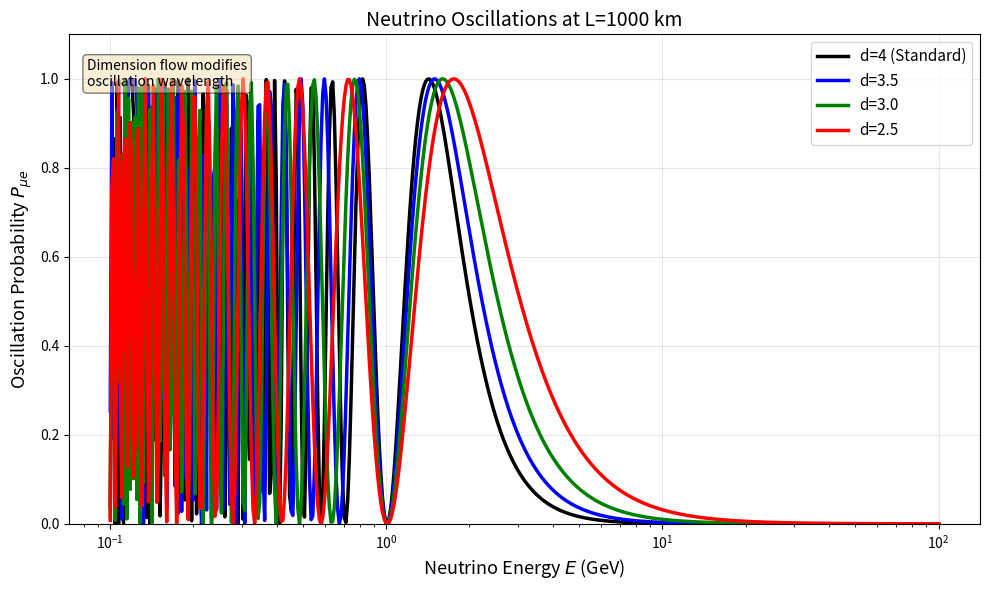

Here is the Python script that generated this plot: (Note: this script raises an exception after producing the figure.)
#!/usr/bin/env python3
"""
Figure 23: Neutrino Oscillations in Varying Dimensions

Shows how neutrino oscillation probabilities are modified
dimension flow at different energy scales.
"""

import numpy as np
import matplotlib.pyplot as plt

def oscillation_prob(E, L, d_eff, theta=np.pi/4, dm2=2.5e-3):
    """
    Neutrino oscillation probability with dimension flow
    P ~ sin²(2θ) sin²(1.27 Δm² L / E^(d_eff/2))
    """
    argument = 1.27 * dm2 * L / (E**(d_eff/2))
    return np.sin(2*theta)**2 * np.sin(argument)**2

# Energy range (GeV)
E = np.logspace(-1, 2, 500)
L = 1000  # km (atmospheric neutrinos)

fig, ax = plt.subplots(figsize=(10, 6))

dims = [(4, 'black', 'd=4 (Standard)'),
        (3.5, 'blue', 'd=3.5'),
        (3, 'green', 'd=3.0'),
        (2.5, 'red', 'd=2.5')]

for d_eff, color, label in dims:
    P = oscillation_prob(E, L, d_eff)
    ax.semilogx(E, P, color=color, lw=2.5, label=label)

ax.set_xlabel('Neutrino Energy $E$ (GeV)', fontsize=13)
ax.set_ylabel(r'Oscillation Probability $P_{\mu e}$', fontsize=13)
ax.set_title(f'Neutrino Oscillations at L={L} km', fontsize=14)
ax.legend(fontsize=11)
ax.set_ylim(0, 1.1)
ax.grid(True, alpha=0.3)

# Add annotation
ax.text(0.02, 0.95, 'Dimension flow modifies\noscillation wavelength', 
        transform=ax.transAxes, fontsize=10, verticalalignment='top',
        bbox=dict(boxstyle='round', facecolor='wheat', alpha=0.5))

plt.tight_layout()
plt.savefig('../fig23_neutrino_oscillation.pdf', dpi=600, bbox_inches='tight')
plt.savefig('../fig23_neutrino_oscillation.png', dpi=600, bbox_inches='tight')
print('Figure 23 saved: neutrino oscillations')
